Run: headless pygame with SDL's dummy video driver; simulated clock (each Clock.tick advances the game by its frame time, no real sleeping); random seed 0; keys injected as events and as key.get_pressed() state; no mouse input.
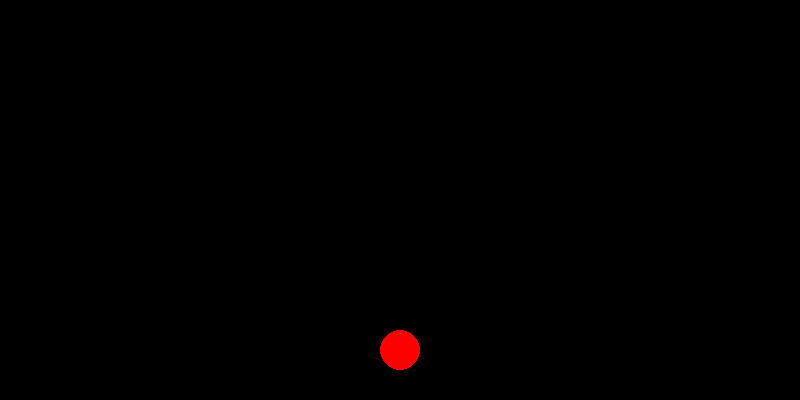
Frame 1 of 4 · flips 1–60 · no input
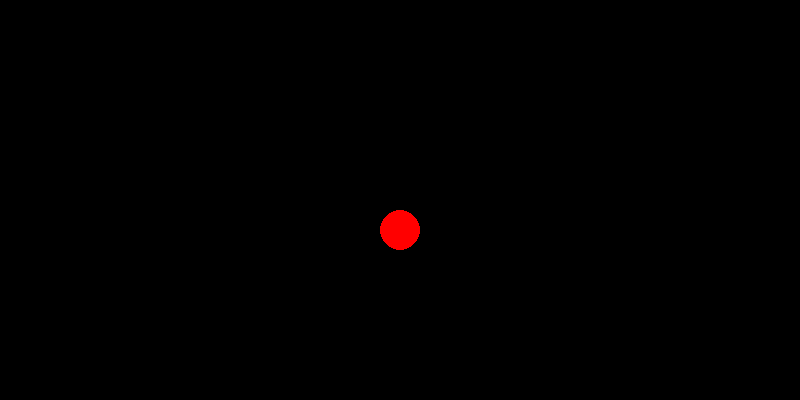
Frame 2 of 4 · flips 61–180 · tapped SPACE, RETURN · held RIGHT (→), D
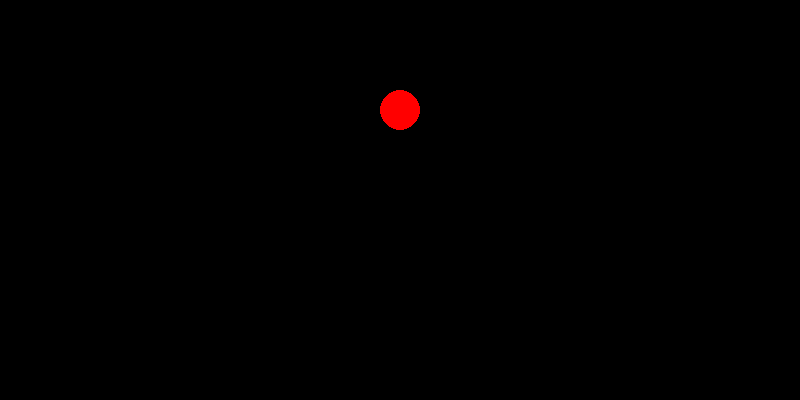
Frame 3 of 4 · flips 181–300 · held DOWN (↓), S
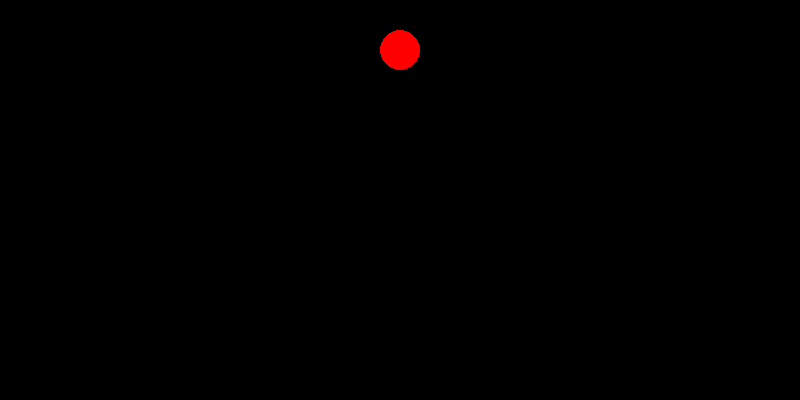
Frame 4 of 4 · flips 301–420 · held LEFT (←), A, UP (↑), W

The pygame program that drew these frames:

import pygame
from sys import exit

y_pos = 50
flip_state = False
speed = 5

pygame.init()
screen = pygame.display.set_mode((800, 400))
pygame.display.set_caption("Simulator :)")
clock = pygame.time.Clock()

while True:
    if flip_state == False:
        y_pos += speed
    elif flip_state == True:
        y_pos -= speed

    screen.fill((0, 0, 0))
    for event in pygame.event.get():
        if event.type == pygame.QUIT:
            pygame.quit()
            exit()

    pygame.draw.circle(screen, (255, 0, 0), (400, y_pos), 20)

    if 380 <= y_pos:
        flip_state = True
    elif 20 >= y_pos:
        flip_state = False
    
    pygame.display.update()
    clock.tick(60)
